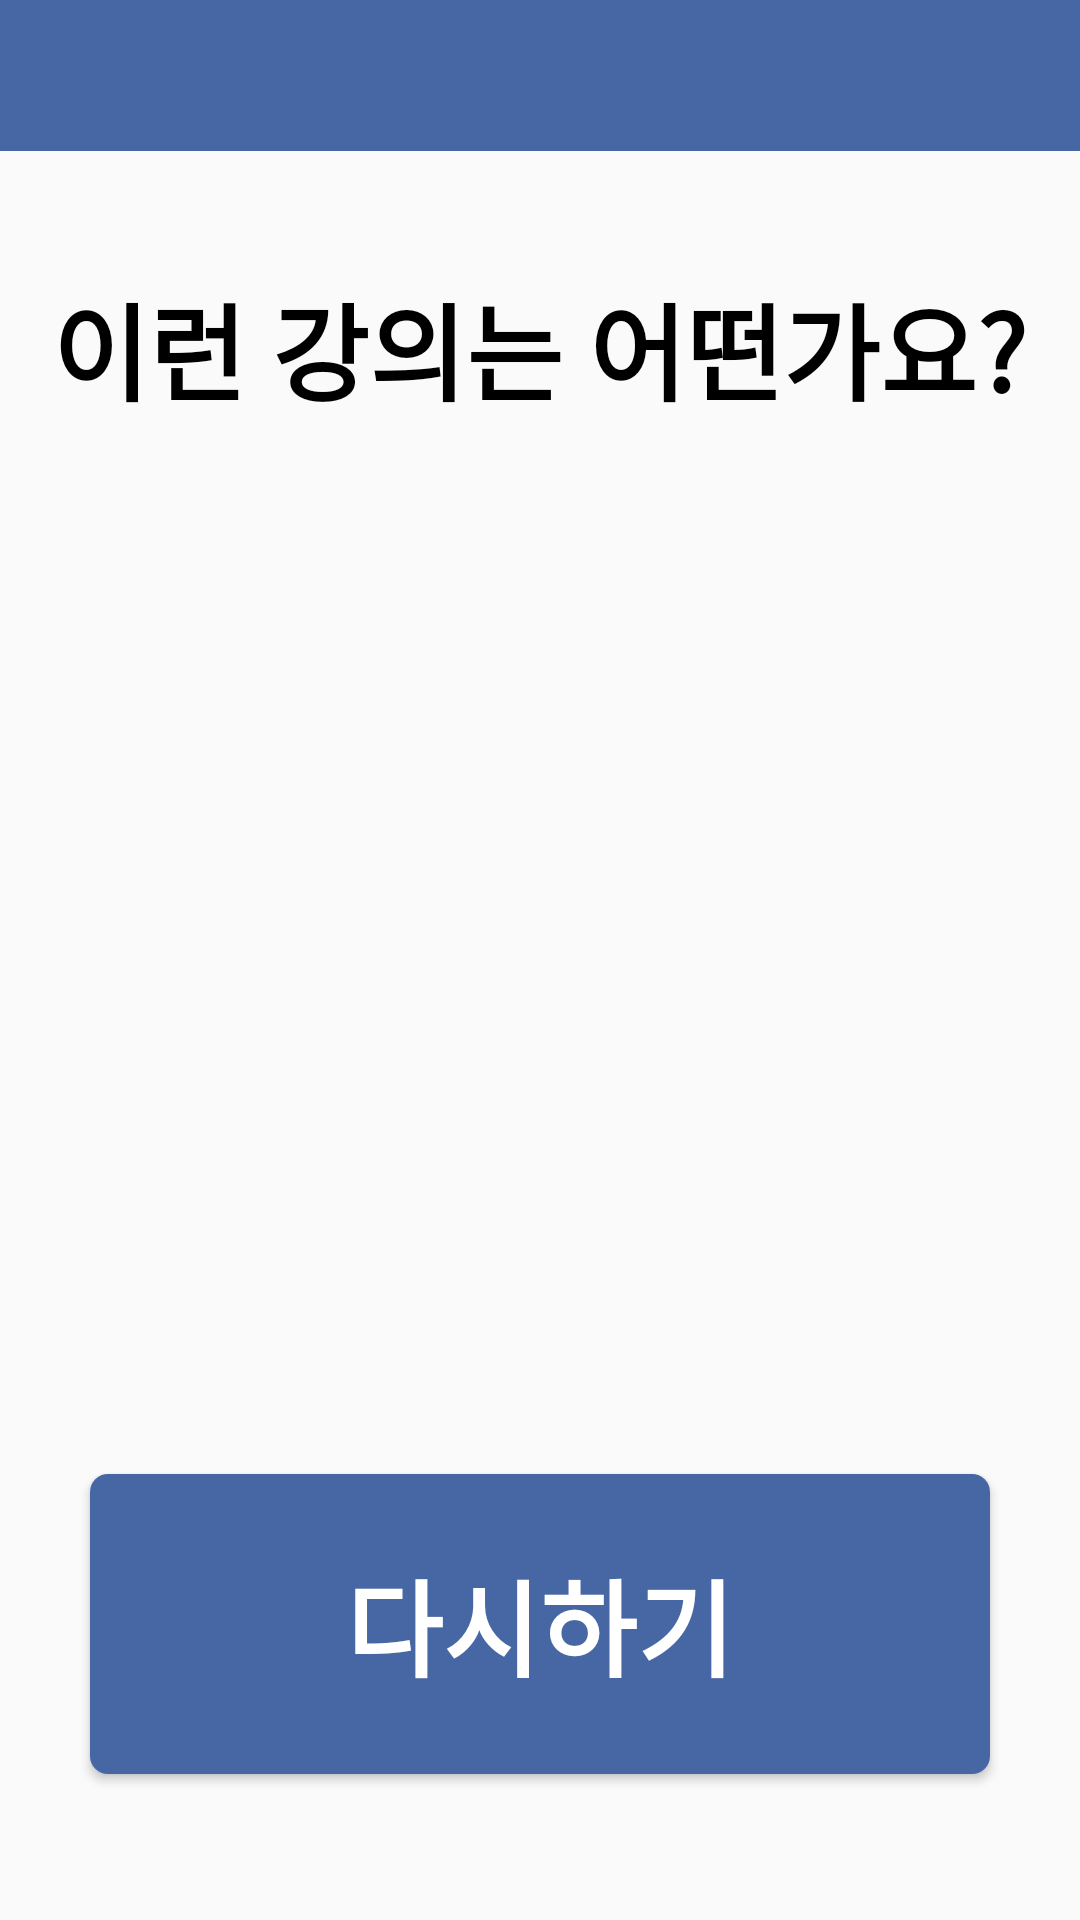

Produce the Android XML layout that renders to this screen, including the resource entries it uses.
<!-- AndroidManifest.xml: application theme Theme.Select_Professor -->
<!-- res/layout/cla1.xml -->
<?xml version="1.0" encoding="utf-8"?>
<LinearLayout xmlns:android="http://schemas.android.com/apk/res/android"
    android:layout_width="match_parent"
    android:layout_height="match_parent"
    android:orientation="vertical">
    <LinearLayout
        android:layout_width="match_parent"
        android:layout_height="0dp"
        android:orientation="vertical"
        android:background="#4766A4"
        android:layout_weight="0.6">
    </LinearLayout>
    <LinearLayout
        android:layout_width="match_parent"
        android:layout_height="0dp"
        android:orientation="vertical"
        android:layout_weight="5">
        <TextView
            android:layout_width="wrap_content"
            android:layout_height="wrap_content"
            android:layout_gravity="center"
            android:gravity="center"
            android:textColor="@color/black"
            android:text="이런 강의는 어떤가요?"
            android:textSize="35dp"
            android:textStyle="bold"
            android:layout_marginTop="40dp"
            />
        <TextView
            android:id="@+id/a"
            android:layout_width="wrap_content"
            android:layout_height="wrap_content"
            android:layout_gravity="center"
            android:layout_marginTop="50dp"
            android:text="일반 강의"
            android:textSize="80dp"
            android:visibility="gone"/>
        <TextView
            android:id="@+id/aa"
            android:gravity="center"
            android:layout_width="wrap_content"
            android:layout_height="wrap_content"
            android:layout_gravity="center"
            android:layout_marginTop="25dp"
            android:textSize="30dp"
            android:visibility="gone"/>
        <TextView
            android:id="@+id/ab"
            android:gravity="center"
            android:layout_width="wrap_content"
            android:layout_height="wrap_content"
            android:layout_gravity="center"
            android:layout_marginTop="25dp"
            android:textSize="30dp"
            android:visibility="gone"/>
        <TextView
            android:id="@+id/c"
            android:layout_width="wrap_content"
            android:layout_height="wrap_content"
            android:layout_gravity="center"
            android:layout_marginTop="50dp"
            android:text="인터넷 강의"
            android:textSize="80dp"
            android:visibility="gone"/>
        <TextView
            android:id="@+id/cc"
            android:gravity="center"
            android:layout_width="wrap_content"
            android:layout_height="wrap_content"
            android:layout_gravity="center"
            android:layout_marginTop="25dp"
            android:textSize="30dp"
            android:visibility="gone"/>
        <TextView
            android:id="@+id/k"
            android:layout_width="wrap_content"
            android:layout_height="wrap_content"
            android:layout_gravity="center"
            android:layout_marginTop="50dp"
            android:text="K-MOOC"
            android:textSize="80dp"
            android:visibility="gone"/>
        <TextView
            android:id="@+id/kk"
            android:gravity="center"
            android:layout_width="wrap_content"
            android:layout_height="wrap_content"
            android:layout_gravity="center"
            android:layout_marginTop="25dp"
            android:textSize="30dp"
            android:visibility="gone"/>
    </LinearLayout>
    <LinearLayout
        android:layout_width="match_parent"
        android:layout_height="0dp"
        android:orientation="vertical"
        android:layout_weight="2">
        <Button
            android:id="@+id/end"
            android:layout_width="300dp"
            android:layout_height="100dp"
            android:layout_gravity="center"
            android:textColor="@color/white"
            android:background="@drawable/blueradius"
            android:text="다시하기"
            android:textSize="35dp"
            android:textStyle="bold"
            android:layout_marginTop="20dp"/>
    </LinearLayout>
</LinearLayout>
<!-- resources referenced by this layout -->
<resources>
  <!-- drawable blueradius (drawable) -->
  <?xml version="1.0" encoding="utf-8"?>
  <shape xmlns:android="http://schemas.android.com/apk/res/android"
      android:padding="10dp"
      android:shape="rectangle" >
      <solid android:color="#4766A4" />
      <corners
          android:bottomLeftRadius="6dp"
          android:bottomRightRadius="6dp"
          android:topLeftRadius="6dp"
          android:topRightRadius="6dp" />
  </shape>
  <style name="Theme.Select_Professor" parent="Theme.AppCompat.Light">
          
          <item name="colorPrimary">@color/purple_500</item>
          <item name="colorPrimaryVariant">@color/purple_700</item>
          <item name="colorOnPrimary">@color/white</item>
          
          <item name="colorSecondary">@color/teal_200</item>
          <item name="colorSecondaryVariant">@color/teal_700</item>
          <item name="colorOnSecondary">@color/black</item>
          
          <item name="android:statusBarColor" tools:targetApi="l">?attr/colorPrimaryVariant</item>
          
          <item name="windowActionBar">false</item>
          <item name="windowNoTitle">true</item>
      </style>
  <!-- not gathered from this repository: default colours our renderer supplied (Android Studio template values) -->
  <color name="purple_500">#FF6200EE</color>
  <color name="purple_700">#FF3700B3</color>
  <color name="teal_200">#FF03DAC5</color>
  <color name="teal_700">#FF018786</color>
  <color name="black">#FF000000</color>
  <color name="white">#FFFFFFFF</color>
</resources>
